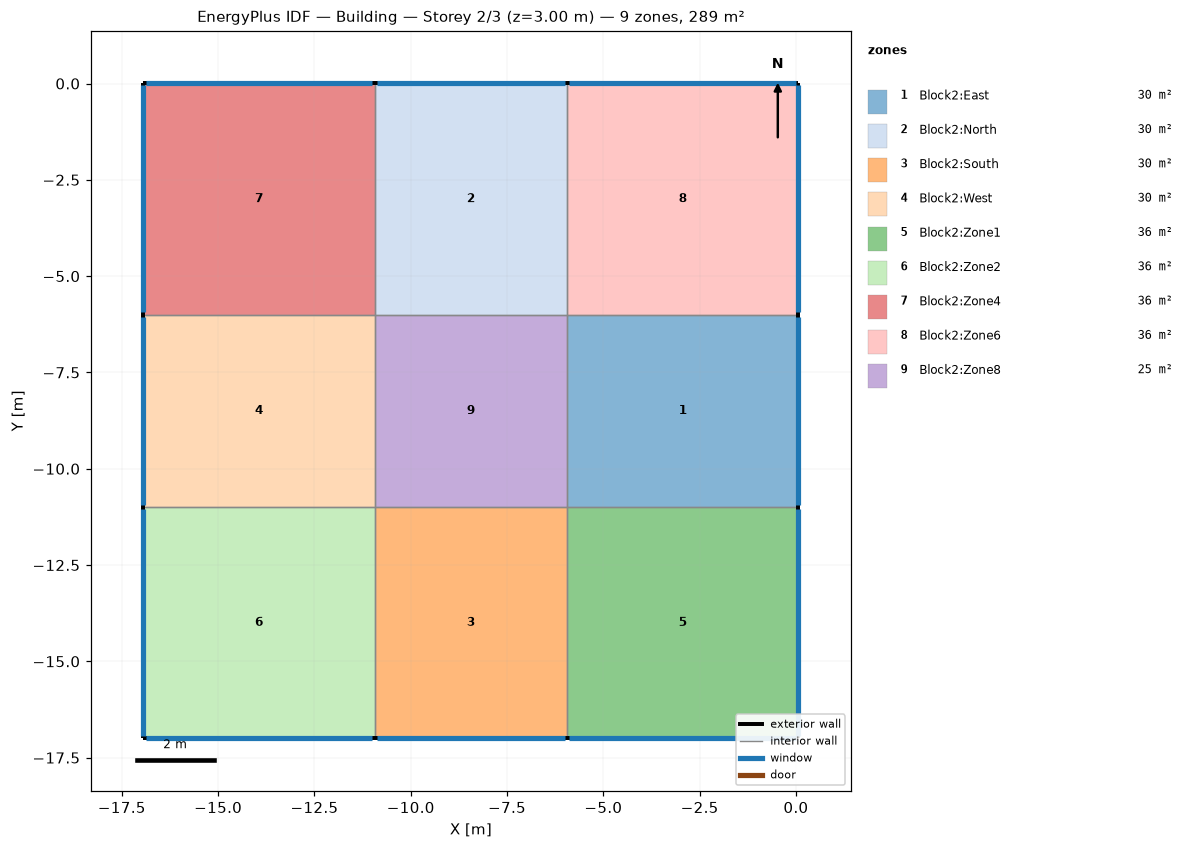
=== STOREY PLAN SPEC (per zone: floor XY polygon, exterior-wall plan segments, windows/doors) ===
zone 1: Block2:East  (30.0 m²)
  floor: (0.06, -11.00) (-5.94, -11.00) (-5.94, -6.00) (0.06, -6.00)
  exterior wall: (0.06, -11.00) – (0.06, -6.00)  [5.0 m]
    window: (0.06, -10.94) – (0.06, -6.05)  [7.5 m²]
  interior walls: 3
zone 2: Block2:North  (30.0 m²)
  floor: (-5.94, -6.00) (-10.94, -6.00) (-10.94, 0.00) (-5.94, 0.00)
  exterior wall: (-5.94, 0.00) – (-10.94, 0.00)  [5.0 m]
    window: (-5.99, 0.00) – (-10.88, 0.00)  [7.5 m²]
  interior walls: 3
zone 3: Block2:South  (30.0 m²)
  floor: (-5.94, -17.00) (-10.94, -17.00) (-10.94, -11.00) (-5.94, -11.00)
  exterior wall: (-10.94, -17.00) – (-5.94, -17.00)  [5.0 m]
    window: (-10.88, -17.00) – (-5.99, -17.00)  [7.5 m²]
  interior walls: 3
zone 4: Block2:West  (30.0 m²)
  floor: (-10.94, -11.00) (-16.94, -11.00) (-16.94, -6.00) (-10.94, -6.00)
  exterior wall: (-16.94, -6.00) – (-16.94, -11.00)  [5.0 m]
    window: (-16.94, -6.05) – (-16.94, -10.94)  [7.5 m²]
  interior walls: 3
zone 5: Block2:Zone1  (36.0 m²)
  floor: (0.06, -17.00) (-5.94, -17.00) (-5.94, -11.00) (0.06, -11.00)
  exterior wall: (0.06, -17.00) – (0.06, -11.00)  [6.0 m]
    window: (0.06, -16.94) – (0.06, -11.05)  [9.0 m²]
  exterior wall: (-5.94, -17.00) – (0.06, -17.00)  [6.0 m]
    window: (-5.88, -17.00) – (0.01, -17.00)  [9.0 m²]
  interior walls: 2
zone 6: Block2:Zone2  (36.0 m²)
  floor: (-10.94, -17.00) (-16.94, -17.00) (-16.94, -11.00) (-10.94, -11.00)
  exterior wall: (-16.94, -11.00) – (-16.94, -17.00)  [6.0 m]
    window: (-16.94, -11.05) – (-16.94, -16.94)  [9.0 m²]
  exterior wall: (-16.94, -17.00) – (-10.94, -17.00)  [6.0 m]
    window: (-16.88, -17.00) – (-10.99, -17.00)  [9.0 m²]
  interior walls: 2
zone 7: Block2:Zone4  (36.0 m²)
  floor: (-10.94, -6.00) (-16.94, -6.00) (-16.94, 0.00) (-10.94, 0.00)
  exterior wall: (-10.94, 0.00) – (-16.94, 0.00)  [6.0 m]
    window: (-10.99, 0.00) – (-16.88, 0.00)  [9.0 m²]
  exterior wall: (-16.94, 0.00) – (-16.94, -6.00)  [6.0 m]
    window: (-16.94, -0.05) – (-16.94, -5.94)  [9.0 m²]
  interior walls: 2
zone 8: Block2:Zone6  (36.0 m²)
  floor: (0.06, -6.00) (-5.94, -6.00) (-5.94, 0.00) (0.06, 0.00)
  exterior wall: (0.06, -6.00) – (0.06, 0.00)  [6.0 m]
    window: (0.06, -5.94) – (0.06, -0.05)  [9.0 m²]
  exterior wall: (0.06, 0.00) – (-5.94, 0.00)  [6.0 m]
    window: (0.01, 0.00) – (-5.88, 0.00)  [9.0 m²]
  interior walls: 2
zone 9: Block2:Zone8  (25.0 m²)
  floor: (-5.94, -11.00) (-10.94, -11.00) (-10.94, -6.00) (-5.94, -6.00)
  interior walls: 4

=== DERIVED (storey summary) ===
Building: Building
Storey: 2 of 3  (floor level z = 3.00 m)
Storey gross floor area: 289.0 m²
Zones on this storey: 9
  - Block2:East: floor 30.0 m²; exterior wall 5.0 m (15.0 m²); 1 window(s) 7.5 m²; WWR 50.0%
  - Block2:North: floor 30.0 m²; exterior wall 5.0 m (15.0 m²); 1 window(s) 7.5 m²; WWR 50.0%
  - Block2:South: floor 30.0 m²; exterior wall 5.0 m (15.0 m²); 1 window(s) 7.5 m²; WWR 50.0%
  - Block2:West: floor 30.0 m²; exterior wall 5.0 m (15.0 m²); 1 window(s) 7.5 m²; WWR 50.0%
  - Block2:Zone1: floor 36.0 m²; exterior wall 12.0 m (36.0 m²); 2 window(s) 18.0 m²; WWR 50.0%
  - Block2:Zone2: floor 36.0 m²; exterior wall 12.0 m (36.0 m²); 2 window(s) 18.0 m²; WWR 50.0%
  - Block2:Zone4: floor 36.0 m²; exterior wall 12.0 m (36.0 m²); 2 window(s) 18.0 m²; WWR 50.0%
  - Block2:Zone6: floor 36.0 m²; exterior wall 12.0 m (36.0 m²); 2 window(s) 18.0 m²; WWR 50.0%
  - Block2:Zone8: floor 25.0 m²
Zone adjacency (shared interzone walls):
  - Block2:East ↔ Block2:Zone1
  - Block2:East ↔ Block2:Zone6
  - Block2:East ↔ Block2:Zone8
  - Block2:North ↔ Block2:Zone4
  - Block2:North ↔ Block2:Zone6
  - Block2:North ↔ Block2:Zone8
  - Block2:South ↔ Block2:Zone1
  - Block2:South ↔ Block2:Zone2
  - Block2:South ↔ Block2:Zone8
  - Block2:West ↔ Block2:Zone2
  - Block2:West ↔ Block2:Zone4
  - Block2:West ↔ Block2:Zone8